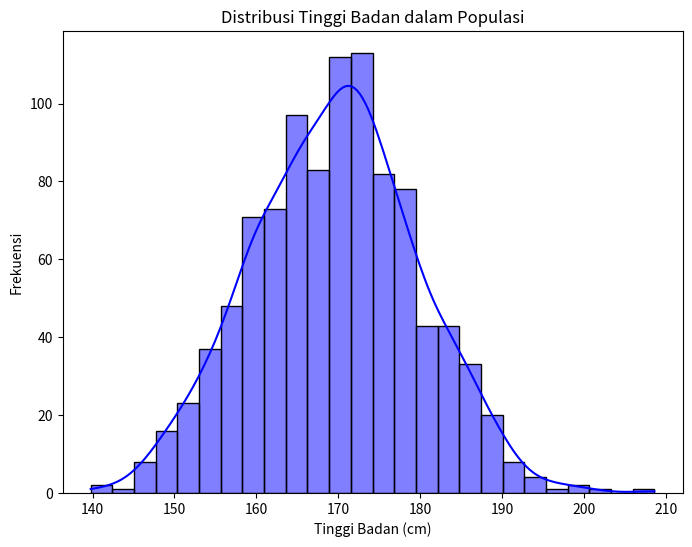
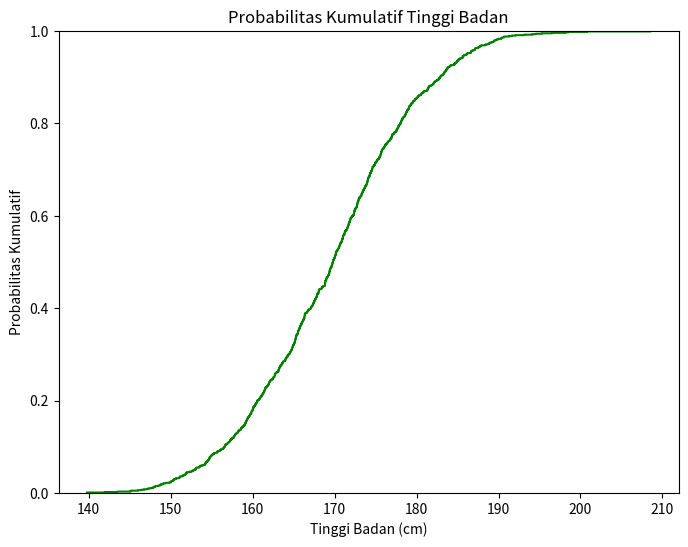

Write the Python code that produced these figures, in order.
import numpy as np
import pandas as pd
import matplotlib.pyplot as plt
import seaborn as sns

# Parameter distribusi
mean = 170  # rata-rata tinggi badan
std_dev = 10  # standar deviasi
sample_size = 1000  # jumlah sampel

# Bangkitkan data tinggi badan
heights = np.random.normal(mean, std_dev, sample_size)

# Buat DataFrame
df = pd.DataFrame(heights, columns=['Tinggi Badan'])

# Tampilkan 5 baris pertama
print(df.head())
# Plot histogram
plt.figure(figsize=(8, 6))
sns.histplot(df['Tinggi Badan'], kde=True, color='blue')
plt.title('Distribusi Tinggi Badan dalam Populasi')
plt.xlabel('Tinggi Badan (cm)')
plt.ylabel('Frekuensi')
plt.show()

# Hitung probabilitas
prob = np.sum((df['Tinggi Badan'] >= 160) & (df['Tinggi Badan'] <= 180)) / sample_size
print(f"Probabilitas tinggi badan antara 160 cm dan 180 cm: {prob:.2f}")

# Plot CDF
plt.figure(figsize=(8, 6))
sns.ecdfplot(df['Tinggi Badan'], color='green')
plt.title('Probabilitas Kumulatif Tinggi Badan')
plt.xlabel('Tinggi Badan (cm)')
plt.ylabel('Probabilitas Kumulatif')
plt.show()

# Statistik deskriptif
print(df['Tinggi Badan'].describe())
